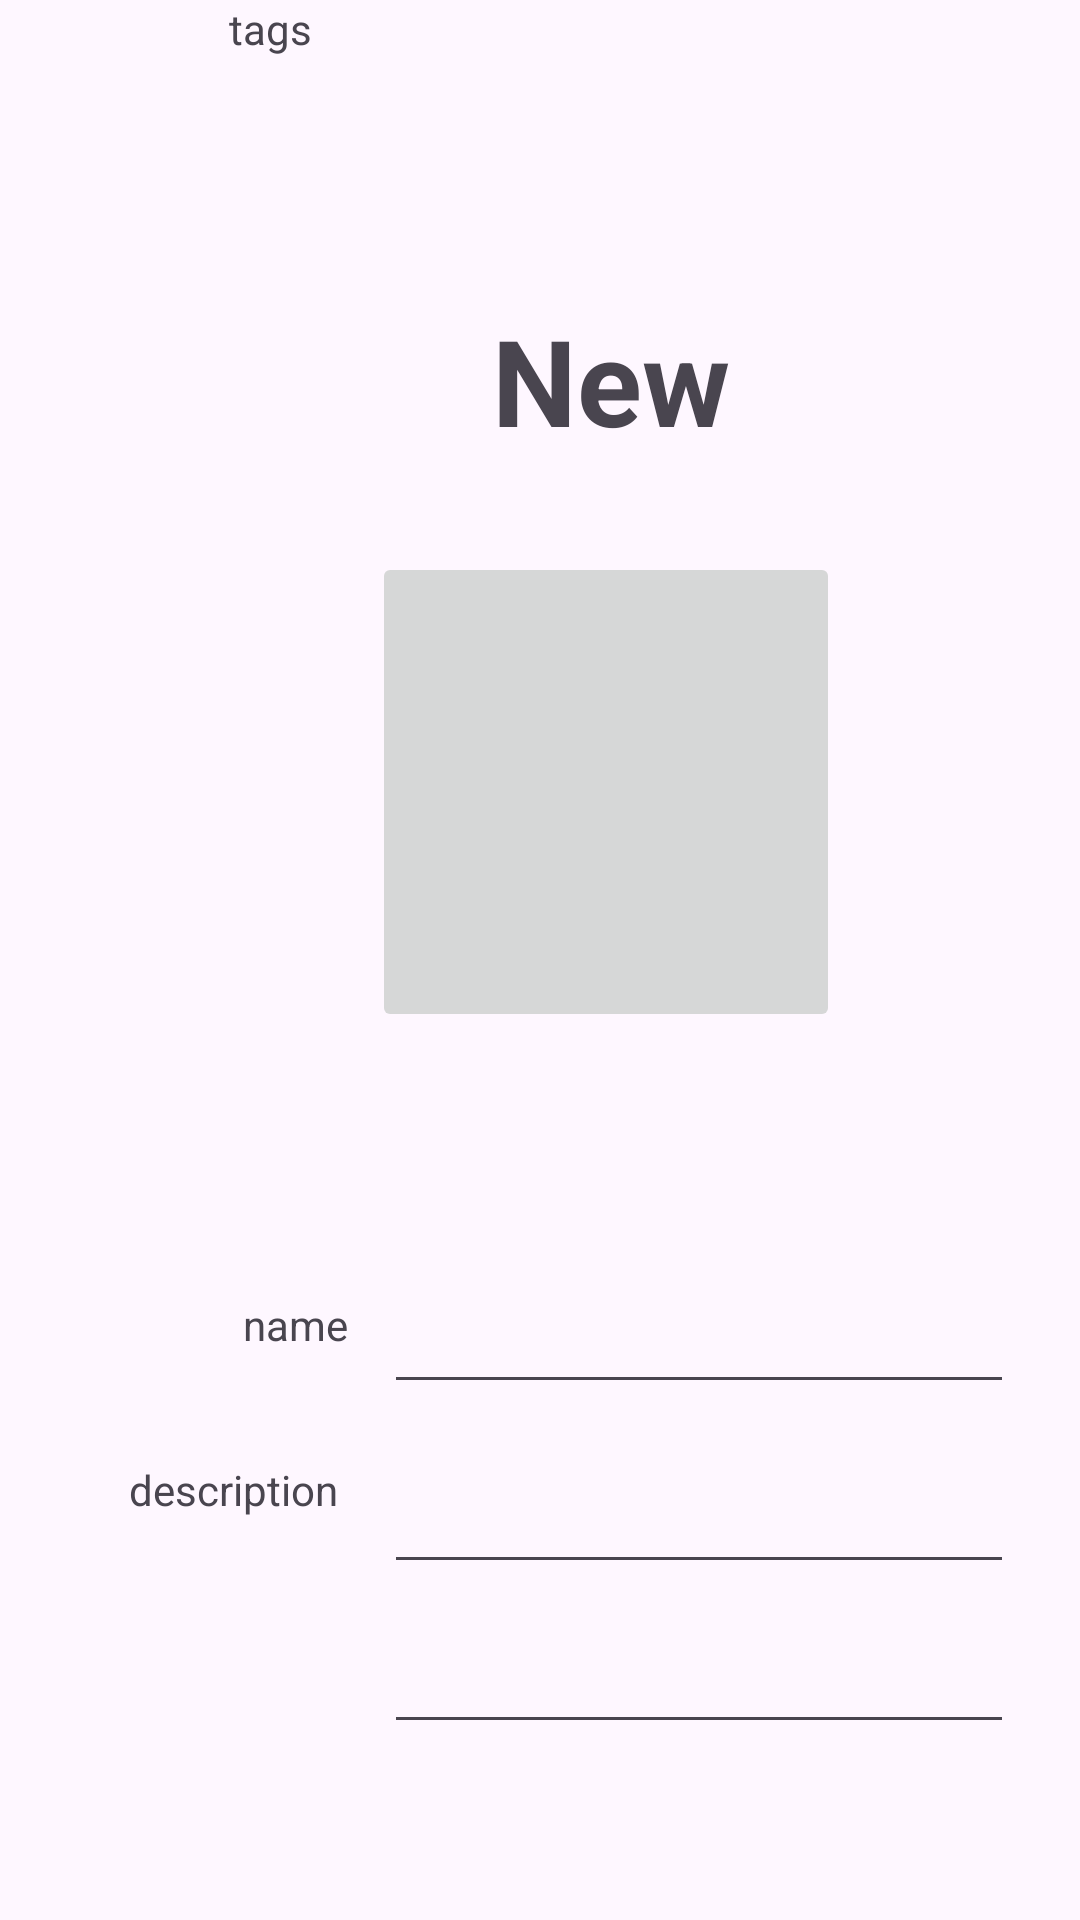

This screen was rendered from an Android layout file. Write that file and the resources it references.
<!-- AndroidManifest.xml: application theme Theme.Wardrobe_2 -->
<!-- res/layout/activity_add_clothes.xml -->
<?xml version="1.0" encoding="utf-8"?>
<androidx.constraintlayout.widget.ConstraintLayout xmlns:android="http://schemas.android.com/apk/res/android"
    xmlns:app="http://schemas.android.com/apk/res-auto"
    xmlns:tools="http://schemas.android.com/tools"
    android:layout_width="match_parent"
    android:layout_height="match_parent"
    tools:context=".Activity.AddClothes">

    <ImageButton
        android:id="@+id/imageButton"
        android:layout_width="156dp"
        android:layout_height="160dp"
        android:layout_marginStart="124dp"
        android:layout_marginTop="184dp"
        app:layout_constraintStart_toStartOf="parent"
        app:layout_constraintTop_toTopOf="parent"
        app:srcCompat="@drawable/no_image" />

    <TextView
        android:id="@+id/textView"
        android:layout_width="wrap_content"
        android:layout_height="wrap_content"
        android:layout_marginStart="164dp"
        android:layout_marginTop="100dp"
        android:text="New"
        android:textSize="40dp"
        android:textStyle="bold"
        app:layout_constraintStart_toStartOf="parent"
        app:layout_constraintTop_toTopOf="parent" />

    <EditText
        android:id="@+id/editTextName"
        android:layout_width="wrap_content"
        android:layout_height="wrap_content"
        android:layout_marginStart="128dp"
        android:layout_marginTop="76dp"
        android:ems="10"
        android:inputType="text"
        android:minHeight="48dp"
        app:layout_constraintStart_toStartOf="parent"
        app:layout_constraintTop_toBottomOf="@+id/imageButton"
        tools:ignore="LabelFor" />

    <TextView
        android:id="@+id/textView2"
        android:layout_width="wrap_content"
        android:layout_height="wrap_content"
        android:layout_marginTop="432dp"
        android:layout_marginEnd="12dp"
        android:text="name"
        app:layout_constraintEnd_toStartOf="@+id/editTextName"
        app:layout_constraintTop_toTopOf="parent" />

    <TextView
        android:id="@+id/textView4"
        android:layout_width="wrap_content"
        android:layout_height="wrap_content"
        android:layout_marginEnd="24dp"
        android:text="tags"
        app:layout_constraintEnd_toStartOf="@+id/editTextTextTags"
        tools:layout_editor_absoluteY="556dp" />

    <EditText
        android:id="@+id/editTextTextDescription"
        android:layout_width="wrap_content"
        android:layout_height="wrap_content"
        android:layout_marginStart="128dp"
        android:layout_marginTop="12dp"
        android:ems="10"
        android:inputType="text"
        android:minHeight="48dp"
        app:layout_constraintStart_toStartOf="parent"
        app:layout_constraintTop_toBottomOf="@+id/editTextName" />

    <TextView
        android:id="@+id/textView3"
        android:layout_width="73dp"
        android:layout_height="19dp"
        android:layout_marginTop="36dp"
        android:layout_marginEnd="12dp"
        android:text="description"
        app:layout_constraintEnd_toStartOf="@+id/editTextTextDescription"
        app:layout_constraintTop_toBottomOf="@+id/textView2" />

    <EditText
        android:id="@+id/editTextTextTags"
        android:layout_width="wrap_content"
        android:layout_height="wrap_content"
        android:layout_marginStart="128dp"
        android:layout_marginTop="12dp"
        android:ems="10"
        android:inputType="text"
        app:layout_constraintStart_toStartOf="parent"
        app:layout_constraintTop_toBottomOf="@+id/editTextTextDescription" />

    <Button
        android:id="@+id/button"
        android:layout_width="139dp"
        android:layout_height="63dp"
        android:layout_marginStart="136dp"
        android:layout_marginTop="124dp"
        android:text="Save"
        app:layout_constraintStart_toStartOf="parent"
        app:layout_constraintTop_toBottomOf="@+id/editTextTextDescription" />

</androidx.constraintlayout.widget.ConstraintLayout>
<!-- resources referenced by this layout -->
<resources>
  <style name="Theme.Wardrobe_2" parent="Base.Theme.Wardrobe_2" />
  <style name="Base.Theme.Wardrobe_2" parent="Theme.Material3.DayNight.NoActionBar">
          
          
      </style>
</resources>
